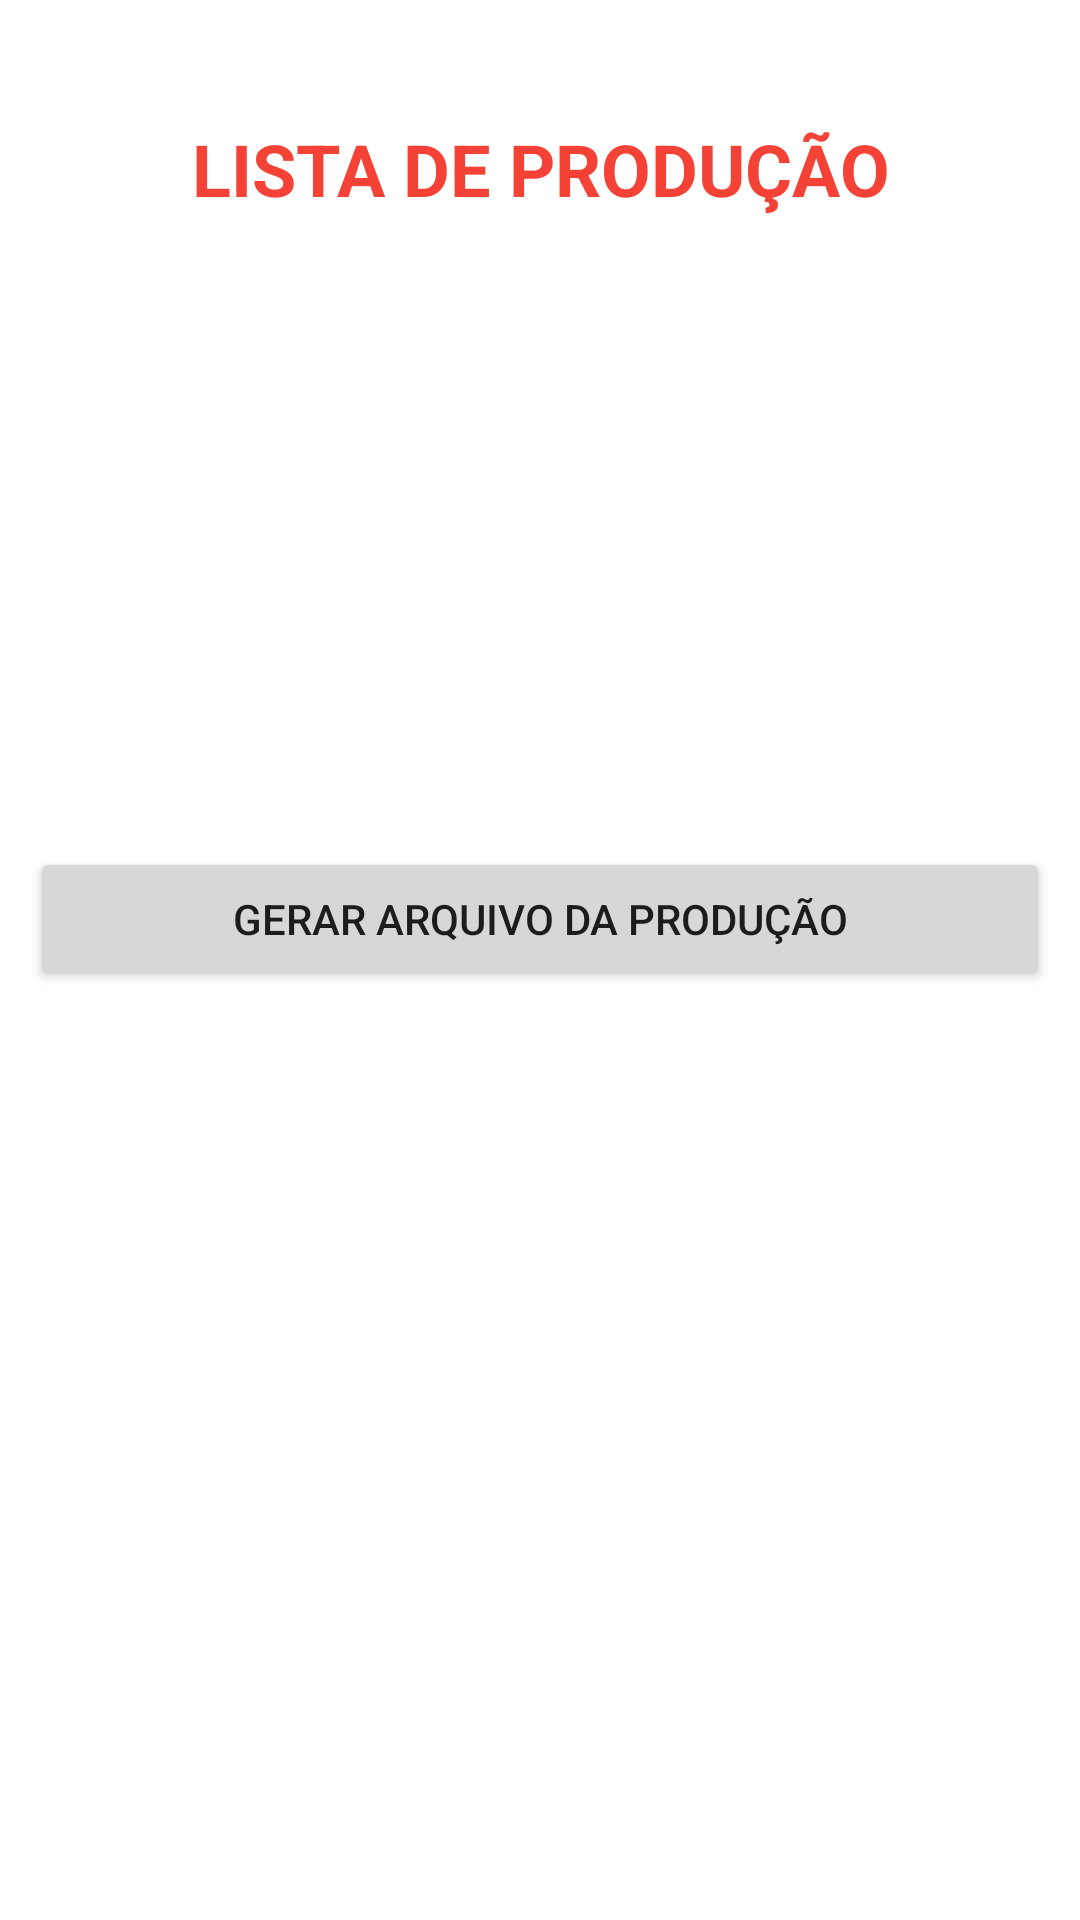

Write the Android layout XML for this screen, with the resource values it uses.
<!-- AndroidManifest.xml: application theme Theme.Inventory -->
<!-- res/layout/fragment_production_list.xml -->
<?xml version="1.0" encoding="utf-8"?>
<FrameLayout xmlns:android="http://schemas.android.com/apk/res/android"
    xmlns:tools="http://schemas.android.com/tools"
    android:layout_width="match_parent"
    android:layout_height="match_parent"
    tools:context=".production.ProductionListFragment">

    <LinearLayout
        android:layout_width="match_parent"
        android:layout_height="wrap_content"
        android:orientation="vertical"
        android:padding="10dp">

        <TextView
            android:id="@+id/textView"
            android:layout_width="match_parent"
            android:layout_height="wrap_content"
            android:layout_marginTop="30dp"
            android:layout_marginBottom="10dp"
            android:text="Lista de Produção"
            android:textAlignment="center"
            android:textAllCaps="true"
            android:textColor="@color/orange"
            android:textSize="24sp"
            android:textStyle="bold" />

        <androidx.recyclerview.widget.RecyclerView
            android:id="@+id/rvProduction"
            android:layout_width="match_parent"
            android:layout_height="200dp"
            tools:listitem="@layout/production_card" />

        <Button
            android:id="@+id/btnSaveFileProduction"
            android:layout_width="match_parent"
            android:layout_height="wrap_content"
            android:text="Gerar arquivo da produção" />

    </LinearLayout>

</FrameLayout>
<!-- res/layout/production_card.xml (included above) -->
<?xml version="1.0" encoding="utf-8"?>
<androidx.cardview.widget.CardView xmlns:android="http://schemas.android.com/apk/res/android"
    xmlns:app="http://schemas.android.com/apk/res-auto"
    xmlns:tools="http://schemas.android.com/tools"
    android:layout_width="match_parent"
    android:layout_height="wrap_content"
    android:layout_margin="5dp"
    app:cardBackgroundColor="@color/white">

    <androidx.constraintlayout.widget.ConstraintLayout
        android:layout_width="match_parent"
        android:layout_height="wrap_content"
        android:layout_margin="10dp"
        android:padding="5dp">

        <TextView
            android:id="@+id/tvProductionDate"
            android:layout_width="wrap_content"
            android:layout_height="wrap_content"
            android:layout_marginStart="20dp"
            android:textColor="@color/black"
            android:textSize="16sp"
            app:layout_constraintBottom_toBottomOf="parent"
            app:layout_constraintStart_toStartOf="parent"
            app:layout_constraintTop_toTopOf="parent" />

        <TextView
            android:id="@+id/tvProductionProductName"
            android:layout_width="wrap_content"
            android:layout_height="wrap_content"
            android:layout_marginStart="10dp"
            android:layout_marginEnd="10dp"
            android:fontFamily="sans-serif"
            android:text="TextView"
            android:textColor="@color/teal"
            android:textSize="20sp"
            android:textStyle="bold"
            app:layout_constraintBottom_toBottomOf="parent"
            app:layout_constraintEnd_toStartOf="@+id/textView2"
            app:layout_constraintStart_toEndOf="@+id/tvProductionDate"
            app:layout_constraintTop_toTopOf="parent" />

        <TextView
            android:id="@+id/textView2"
            android:layout_width="wrap_content"
            android:layout_height="wrap_content"
            android:layout_marginEnd="10dp"
            android:text="Qtd: "
            android:textColor="@color/black"
            app:layout_constraintBottom_toBottomOf="parent"
            app:layout_constraintEnd_toStartOf="@+id/tvProductionQuantity"
            app:layout_constraintTop_toTopOf="parent" />

        <TextView
            android:id="@+id/tvProductionQuantity"
            android:layout_width="wrap_content"
            android:layout_height="wrap_content"
            android:layout_marginEnd="20dp"
            android:text="TextView"
            android:textColor="@color/black"
            android:textSize="16sp"
            app:layout_constraintBottom_toBottomOf="parent"
            app:layout_constraintEnd_toEndOf="parent"
            app:layout_constraintTop_toTopOf="parent" />

    </androidx.constraintlayout.widget.ConstraintLayout>

</androidx.cardview.widget.CardView>
<!-- resources referenced by this layout -->
<resources>
  <color name="black">#FF000000</color>
  <color name="orange">#F44336</color>
  <color name="teal">#FF018786</color>
  <color name="white">#FFFFFFFF</color>
  <style name="Theme.Inventory" parent="Theme.MaterialComponents.DayNight.DarkActionBar">
          
          <item name="colorPrimary">@color/teal</item>
          <item name="colorPrimaryVariant">@color/light_teal</item>
          <item name="colorOnPrimary">@color/white</item>
          
          <item name="colorSecondary">@color/orange</item>
          <item name="colorSecondaryVariant">@color/bright_teal</item>
          <item name="colorOnSecondary">@color/black</item>
          
          <item name="android:statusBarColor" tools:targetApi="l">?attr/colorPrimary</item>
          
      </style>
  <color name="light_teal">#ACE1E0</color>
  <color name="bright_teal">#00D5D3</color>
</resources>
